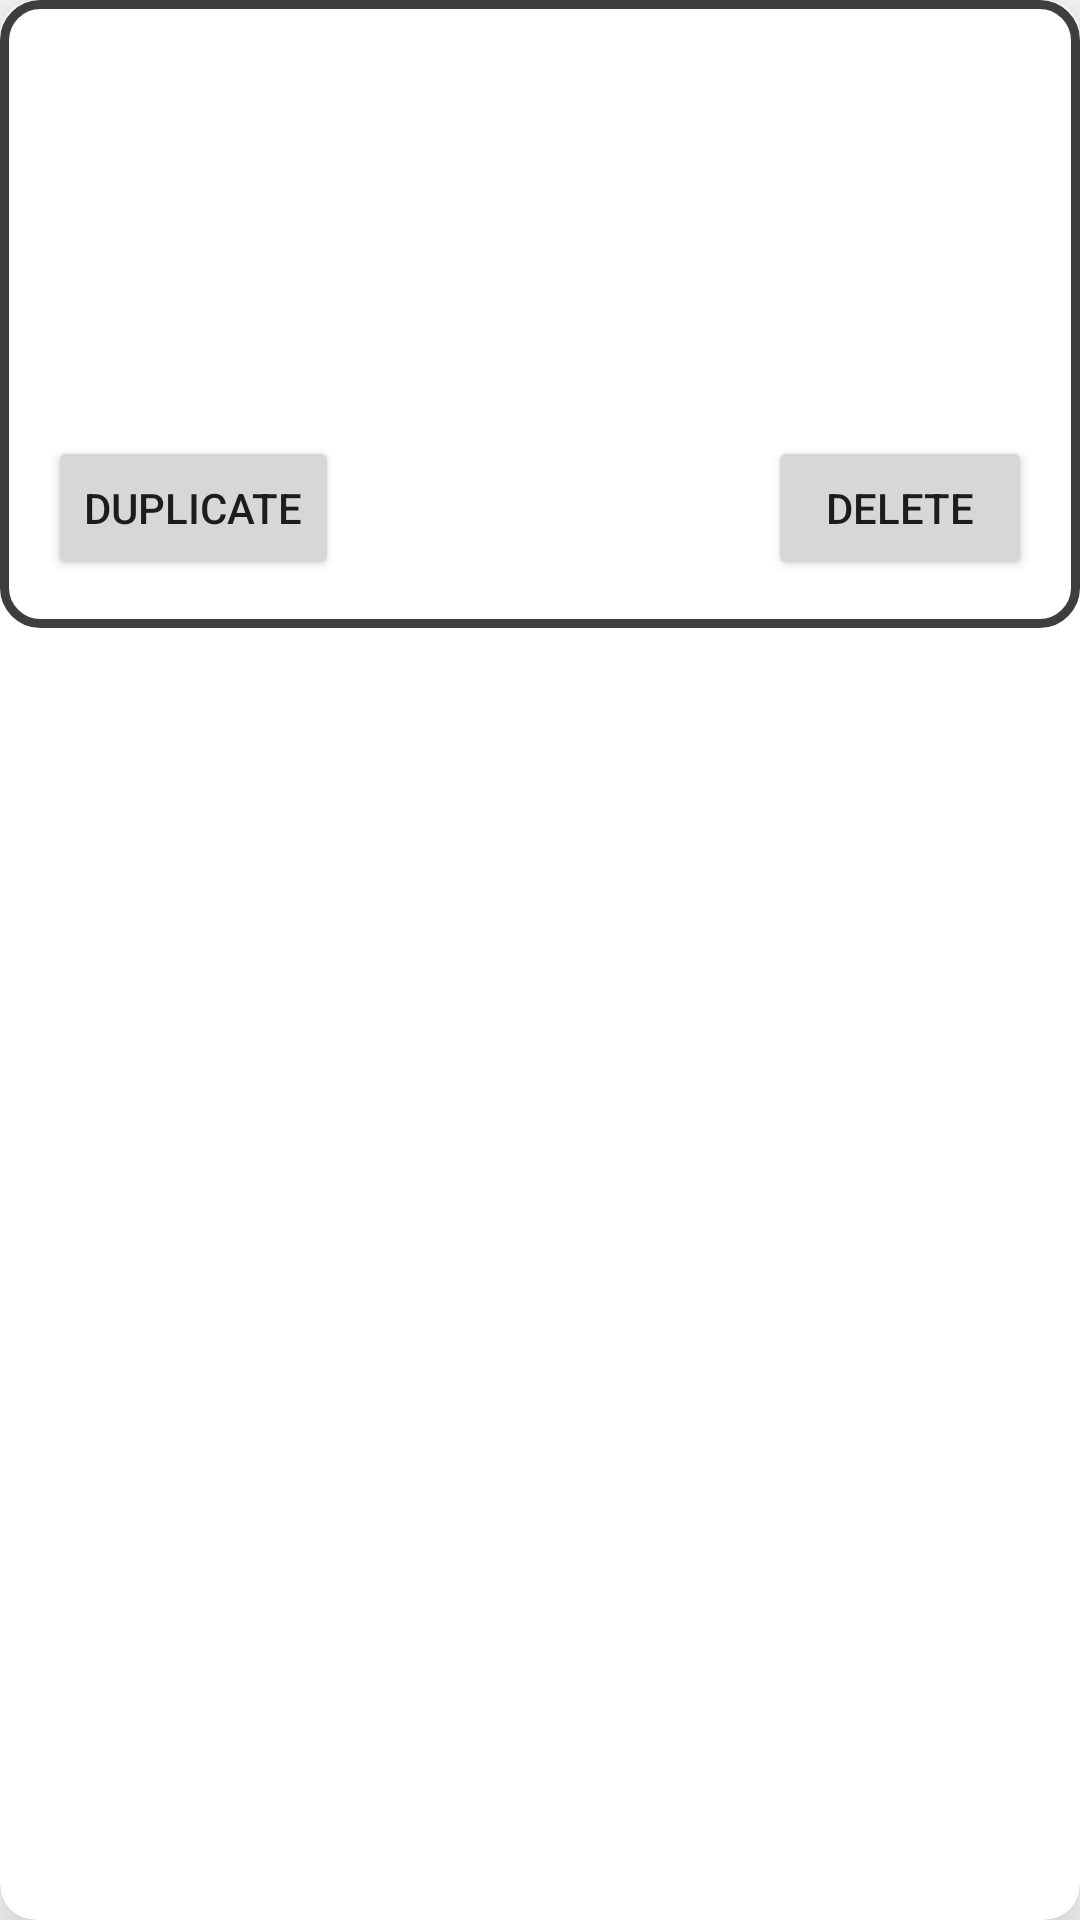

Here is an Android app screen rendered from its layout file. Give the layout XML and the strings, colors and styles it references.
<!-- AndroidManifest.xml: application theme Theme.Pickem -->
<!-- res/layout/picks_item_layout.xml -->
<?xml version="1.0" encoding="utf-8"?>
<layout xmlns:android="http://schemas.android.com/apk/res/android"
    xmlns:app="http://schemas.android.com/apk/res-auto"
    xmlns:tools="http://schemas.android.com/tools">

    <data>

        <variable
            name="pick"
            type="com.mattg.pickem.db.Pick" />

    </data>


    <androidx.cardview.widget.CardView
        android:id="@+id/cv_picks_item"
        android:layout_width="match_parent"
        android:layout_height="wrap_content"
        android:layout_marginStart="8dp"
        android:layout_marginTop="8dp"
        android:layout_marginEnd="8dp"
        android:layout_marginBottom="8dp"
        app:cardCornerRadius="12dp"
        app:cardElevation="20dp"
        app:layout_constraintBottom_toBottomOf="parent"
        app:layout_constraintEnd_toEndOf="parent"
        app:layout_constraintStart_toStartOf="parent"
        app:layout_constraintTop_toTopOf="parent">

        <androidx.constraintlayout.widget.ConstraintLayout
            android:id="@+id/cl_picks_item_background"
            android:layout_width="match_parent"
            android:layout_height="wrap_content"
            android:background="@drawable/rv_item_border">


            <Button
                android:id="@+id/btn_duplicate_pick"
                android:layout_width="wrap_content"
                android:layout_height="wrap_content"
                android:layout_marginStart="16dp"
                android:layout_marginBottom="16dp"
                android:text="@string/duplicate"
                app:layout_constraintBottom_toBottomOf="parent"
                app:layout_constraintStart_toStartOf="parent"
                app:layout_constraintTop_toBottomOf="@+id/tv_picks_points" />

            <Button
                android:id="@+id/btn_delete_pick"
                android:layout_width="wrap_content"
                android:layout_height="wrap_content"
                android:layout_marginEnd="16dp"
                android:layout_marginBottom="16dp"
                android:text="@string/delete"
                app:layout_constraintBottom_toBottomOf="parent"
                app:layout_constraintEnd_toEndOf="parent" />

            <TextView
                android:id="@+id/tv_pick_item_date"
                android:layout_width="wrap_content"
                android:layout_height="wrap_content"
                android:layout_marginStart="16dp"
                android:layout_marginTop="16dp"
                android:textSize="18sp"
                android:textStyle="bold"
                app:layout_constraintStart_toStartOf="parent"
                app:layout_constraintTop_toTopOf="parent"
                tools:text="Date Text" />

            <TextView
                android:id="@+id/tv_picks_item_picks"
                android:layout_width="0dp"
                android:layout_height="wrap_content"
                android:layout_marginStart="16dp"
                android:layout_marginTop="16dp"
                android:layout_marginEnd="16dp"
                app:layout_constraintEnd_toEndOf="parent"
                app:layout_constraintStart_toStartOf="parent"
                app:layout_constraintTop_toBottomOf="@+id/tv_picks_league" />

            <TextView
                android:id="@+id/tv_picks_item_week"
                android:layout_width="wrap_content"
                android:layout_height="wrap_content"
                android:layout_marginTop="16dp"
                android:layout_marginEnd="16dp"
                android:textSize="18sp"
                android:textStyle="bold"
                app:layout_constraintEnd_toEndOf="parent"
                app:layout_constraintTop_toTopOf="parent"
                tools:text="Week String" />

            <TextView
                android:id="@+id/tv_picks_points"
                android:layout_width="wrap_content"
                android:layout_height="wrap_content"
                android:layout_marginTop="16dp"
                android:textStyle="bold"
                app:layout_constraintEnd_toEndOf="@+id/tv_picks_item_picks"
                app:layout_constraintStart_toStartOf="@+id/tv_picks_item_picks"
                app:layout_constraintTop_toBottomOf="@+id/tv_picks_item_picks"
                tools:text="Points" />

            <TextView
                android:id="@+id/tv_picks_league"
                android:layout_width="wrap_content"
                android:layout_height="wrap_content"
                android:layout_marginStart="16dp"
                android:layout_marginTop="16dp"
                android:textStyle="bold"
                app:layout_constraintStart_toStartOf="parent"
                app:layout_constraintTop_toBottomOf="@+id/tv_pick_item_date"
                tools:text="League Name" />

        </androidx.constraintlayout.widget.ConstraintLayout>
    </androidx.cardview.widget.CardView>

</layout>
<!-- resources referenced by this layout -->
<resources>
  <!-- drawable rv_item_border (drawable) -->
  <?xml version="1.0" encoding="utf-8"?>
  <shape xmlns:android="http://schemas.android.com/apk/res/android">
      <solid android:color="@color/rv_background" />
      <stroke
          android:width="3dp"
          android:color="@color/homeScreenTextViewColor" />
      <padding
          android:left="0dp"
          android:bottom="0dp"
          android:right="0dp"
          android:top="0dp" />
      <corners android:radius="12dp" />
  </shape>
  <string name="delete">Delete</string>
  <string name="duplicate">Duplicate</string>
  <style name="Theme.Pickem" parent="Theme.MaterialComponents.DayNight.DarkActionBar">
          
          <item name="colorPrimary">@color/primaryColor</item>
          <item name="colorPrimaryVariant">@color/primaryDarkColor</item>
          <item name="colorOnPrimary">@color/white</item>
          
          <item name="colorSecondary">@color/secondaryColor</item>
          <item name="colorSecondaryVariant">@color/secondaryDarkColor</item>
          <item name="colorOnSecondary">@color/white</item>
          
          <item name="android:statusBarColor" tools:targetApi="l">?attr/colorPrimaryVariant</item>
          
  
  
      </style>
  <color name="rv_background">#FFFFFFFF</color>
  <color name="homeScreenTextViewColor">#3E3E3E</color>
  <color name="primaryColor">#311b92</color>
  <color name="primaryDarkColor">#000063</color>
  <color name="white">#FFFFFFFF</color>
  <color name="secondaryColor">#616161</color>
  <color name="secondaryDarkColor">#373737</color>
</resources>
